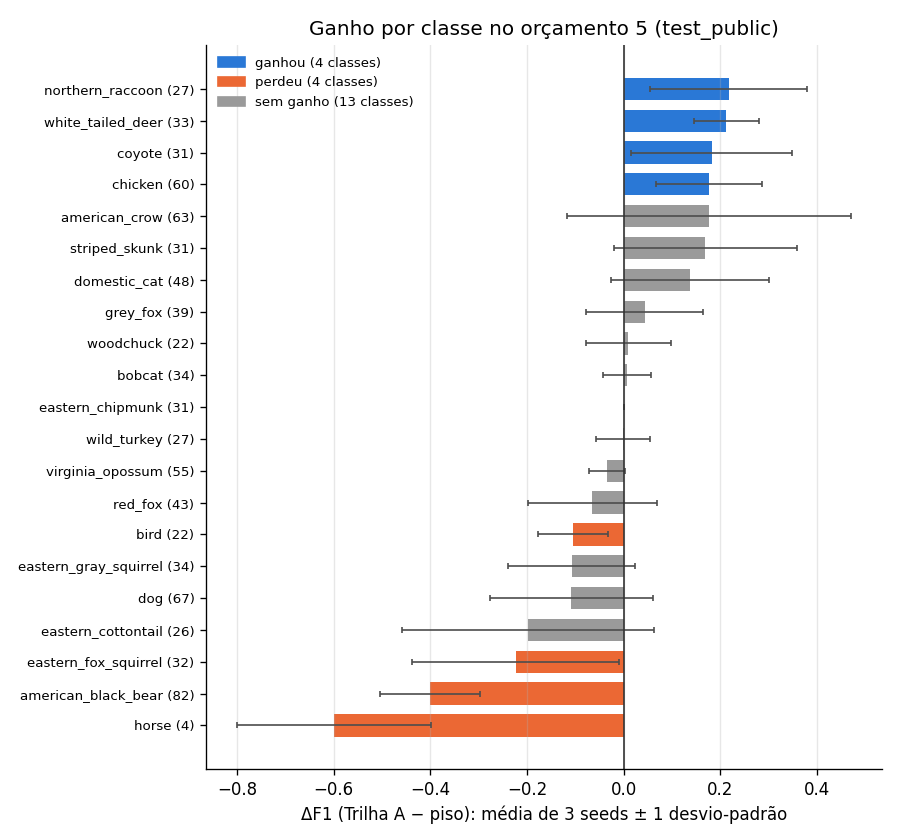

Values plotted in this chart, from the file beside it:
classe, n_test, F1 piso, F1 método, ΔF1, dp ΔF1, seeds com ganho, Δ precisão, Δ recall, veredito, % noturnas
northern_raccoon, 27, 0.2757, 0.4925, 0.2168, 0.1616, 3, 0.2367, 0.1605, ganhou, 81.5
white_tailed_deer, 33, 0.5457, 0.7582, 0.2125, 0.0673, 3, 0.122, 0.2929, ganhou, 100.0
coyote, 31, 0.4881, 0.6705, 0.1824, 0.1663, 3, 0.2576, 0.0538, ganhou, 100.0
chicken, 60, 0.3962, 0.5735, 0.1773, 0.1095, 3, 0.1676, 0.1889, ganhou, 0.0
american_crow, 63, 0.3356, 0.5123, 0.1766, 0.2941, 2, -0.0827, 0.2275, sem ganho, 0.0
striped_skunk, 31, 0.3833, 0.5521, 0.1688, 0.1892, 2, -0.0243, 0.3333, sem ganho, 100.0
domestic_cat, 48, 0.218, 0.355, 0.137, 0.1636, 2, -0.0581, 0.2083, sem ganho, 64.6
grey_fox, 39, 0.3598, 0.403, 0.0432, 0.1202, 2, 0.2376, -0.0085, sem ganho, 87.2
woodchuck, 22, 0.3173, 0.3268, 0.0095, 0.0878, 2, 0.1405, -0.4091, sem ganho, 0.0
bobcat, 34, 0.1528, 0.1588, 0.006, 0.0496, 1, -0.38, 0.0294, sem ganho, 61.8
eastern_chipmunk, 31, 0.9667, 0.9667, 0.0, 0.0, 0, 0.0, 0.0, sem ganho, 3.2
wild_turkey, 27, 0.2453, 0.2434, -0.0019, 0.0559, 1, 0.3282, -0.0988, sem ganho, 0.0
virginia_opossum, 55, 0.7488, 0.7143, -0.0346, 0.0372, 1, -0.0511, -0.0182, sem ganho, 100.0
red_fox, 43, 0.3741, 0.3096, -0.0646, 0.1329, 1, -0.2449, -0.0465, sem ganho, 88.4
bird, 22, 0.161, 0.0559, -0.1051, 0.0718, 0, -0.1813, -0.0909, perdeu, 31.8
eastern_gray_squirrel, 34, 0.6945, 0.5867, -0.1078, 0.132, 1, -0.1321, 0.0, sem ganho, 5.9
dog, 67, 0.7277, 0.6192, -0.1085, 0.1683, 1, -0.1356, -0.01, sem ganho, 16.4
eastern_cottontail, 26, 0.2763, 0.0785, -0.1978, 0.2613, 1, -0.2157, -0.2949, sem ganho, 100.0
eastern_fox_squirrel, 32, 0.4356, 0.2126, -0.223, 0.214, 0, 0.0005, -0.2812, perdeu, 0.0
american_black_bear, 82, 0.5446, 0.1439, -0.4006, 0.1033, 0, -0.3877, -0.3659, perdeu, 58.5
horse, 4, 0.7569, 0.1571, -0.5997, 0.2004, 0, -0.5533, -0.6667, perdeu, 0.0
